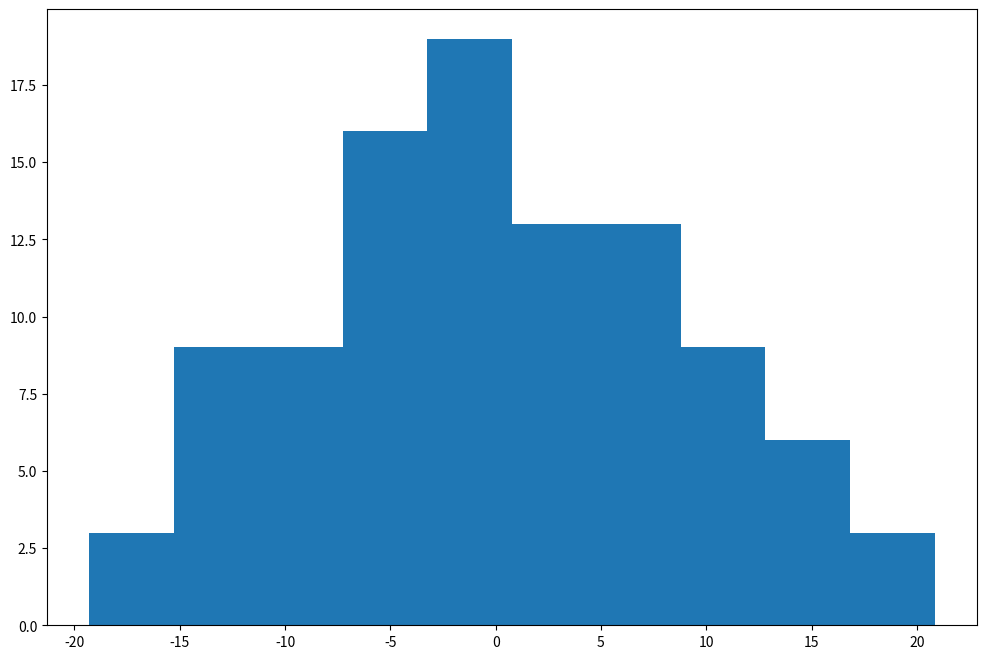
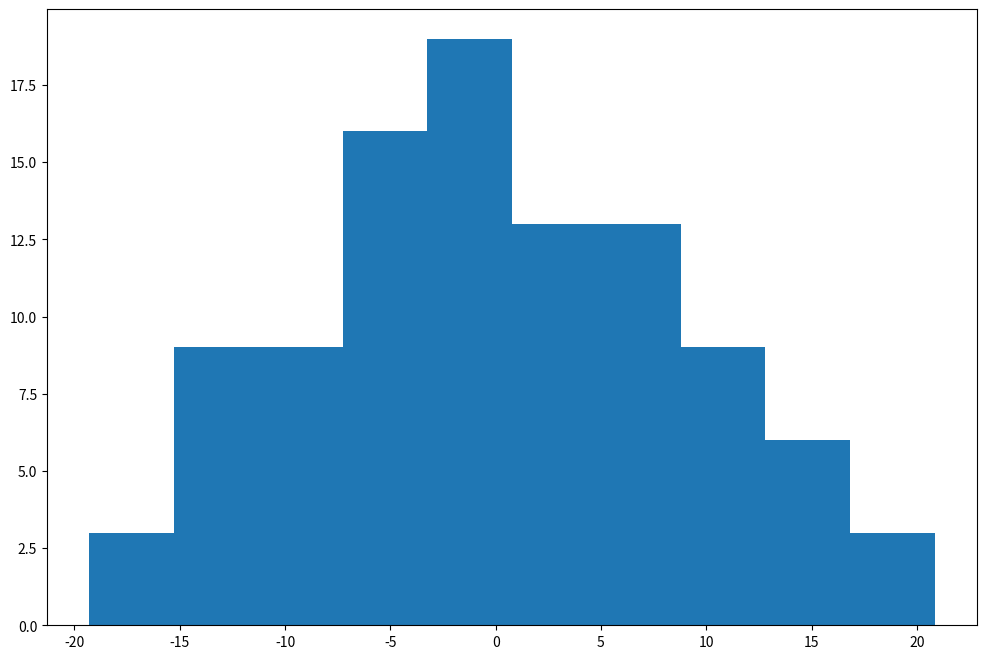

Write the Python code that produced these figures, in order. (Note: this script raises an exception after producing the figures.)
import numpy as np
import os
import pandas as pd

""" habilitando plots no notebook """
%matplotlib inline

""" plot libs """
import matplotlib.pyplot as plt
import seaborn as sns

""" Configurando o Matplotlib para o modo manual """
plt.interactive(False)

""" DataFrame contendo 5 Séries com Distribuições Normais distintas """
df = pd.DataFrame(
    columns=["S1", "S2", "S3", "S4", "S5"],
    data=(
        np.random.randn(100, 5) * np.array([10, 15, 50, 100, 200]) + np.array([0, 5, 30, 30, 50])
    )
)

""" Histograma sem Normalização """
plt.figure(figsize=(12,8))

plt.hist(df.S1, bins=10)

plt.show()

""" Histograma com Normalização """
plt.figure(figsize=(12,8))

plt.hist(df.S1, bins=10, normed=True)

plt.show()
df.S1.describe()

""" Histograma de duas Séries """
plt.figure(figsize=(12,8))

plt.hist(df[["S1", "S2"]], bins=10, normed=True)

plt.show()
df[["S1", "S2"]].describe()

""" Histograma de mais de duas Séries """
plt.figure(figsize=(12,8))

plt.hist(df, bins=10, normed=True)

plt.show()
df.describe()

plt.figure(figsize=(15,10))

plt.hist(df.S1, bins=10, normed=True, color="blue", alpha=0.5, label="S1")
plt.hist(df.S2, bins=10, normed=True, color="red", alpha=0.5, label="S2")
plt.legend()
plt.show()

""" Uma Série """
df.S1.hist(bins=10, normed=True, figsize=(12,8))

plt.show()

""" Histograma de duas Séries """
df[["S1", "S2"]].hist(bins=10, normed=True, figsize=(12,8))

plt.show()
df[["S1", "S2"]].describe()

""" Histograma de mais de duas Séries """
df.hist(bins=10, figsize=(12,8))

plt.show()
df.describe()

""" Uma Série """
plt.figure( figsize=(12,8))

sns.distplot(df.S1)

plt.show()

""" Histograma de duas Séries (1) """
plt.figure( figsize=(12,8))

f, axes = plt.subplots(2, 1, figsize=(15, 8), sharex=True)

sns.distplot(df.S1, kde=False, color="blue", ax=axes[0])
sns.distplot(df.S2, kde=True, color="red", ax=axes[1])

plt.show()
df[["S1", "S2"]].describe()

""" Histograma de duas Séries (1) """

f, axes = plt.subplots(1, 2, figsize=(15, 8), sharex=True)

sns.distplot(df.S1, kde=False, color="blue", ax=axes[0])
sns.distplot(df.S2, kde=True, color="red", ax=axes[1])

plt.show()
df[["S1", "S2"]].describe()

""" Histograma de mais de duas Séries """

plt.figure( figsize=(12,8))

f, axes = plt.subplots(3, 2, figsize=(15, 8), sharex=True)

sns.distplot(df.S1, kde=False, color="blue", ax=axes[0, 0])
sns.distplot(df.S2, kde=True, color="red", ax=axes[0, 1])
sns.distplot(df.S3, kde=True, color="orange", ax=axes[1, 0])
sns.distplot(df.S4, kde=True, rug=True, color="gray", ax=axes[1, 1])
sns.distplot(df.S5, hist=False, kde_kws={"shade": True}, color="purple", ax=axes[2, 1])

plt.show()
df[["S1", "S2"]].describe()

""" default: vertical """
plt.figure(figsize=(15,10))

plt.boxplot(df.S1)

plt.show()

""" horizontal pra variar """

plt.figure(figsize=(15,10))

plt.boxplot(df.S1, vert=False)

plt.show()

plt.figure(figsize=(15,10))

plt.boxplot(df.T)

plt.show()

tmp1 = df[["S1", "S2"]]
tmp2 = df[["S3", "S3"]]
tmp2.columns = tmp1.columns  # append com colunas iguais não cria NaNs 

tmp = tmp1.append(tmp2)

plt.figure(figsize=(15,10))

plt.boxplot(tmp.T)

plt.show()
tmp.describe(percentiles=[0.1, 0.2, 0.3, 0.4, 0.5, 0.6, 0.7, 0.8, 0.9])

df.plot(kind="box", figsize=(15,10))
plt.show()

tmp1 = df.copy()
tmp2 = df[["S5", "S5", "S5", "S5", "S5"]]
tmp2.columns = tmp1.columns  # append com colunas iguais não cria NaNs 

tmp = tmp1.append(tmp2)

plt.figure(figsize=(15,10))

tmp.plot(kind="box", figsize=(15,10))

plt.show()
tmp.describe(percentiles=[0.1, 0.2, 0.3, 0.4, 0.5, 0.6, 0.7, 0.8, 0.9])

plt.figure(figsize=(15,10))

sns.boxplot(data=df)

plt.show()

serie_original = pd.Series(np.random.randn(900)) * 32 + 230 
outliers = pd.Series(np.random.randn(100)) * 320 + 230 

""" Escreva a a Solução Aqui """    

""" Escreva a a Solução Aqui """    

""" Escreva a a Solução Aqui """    